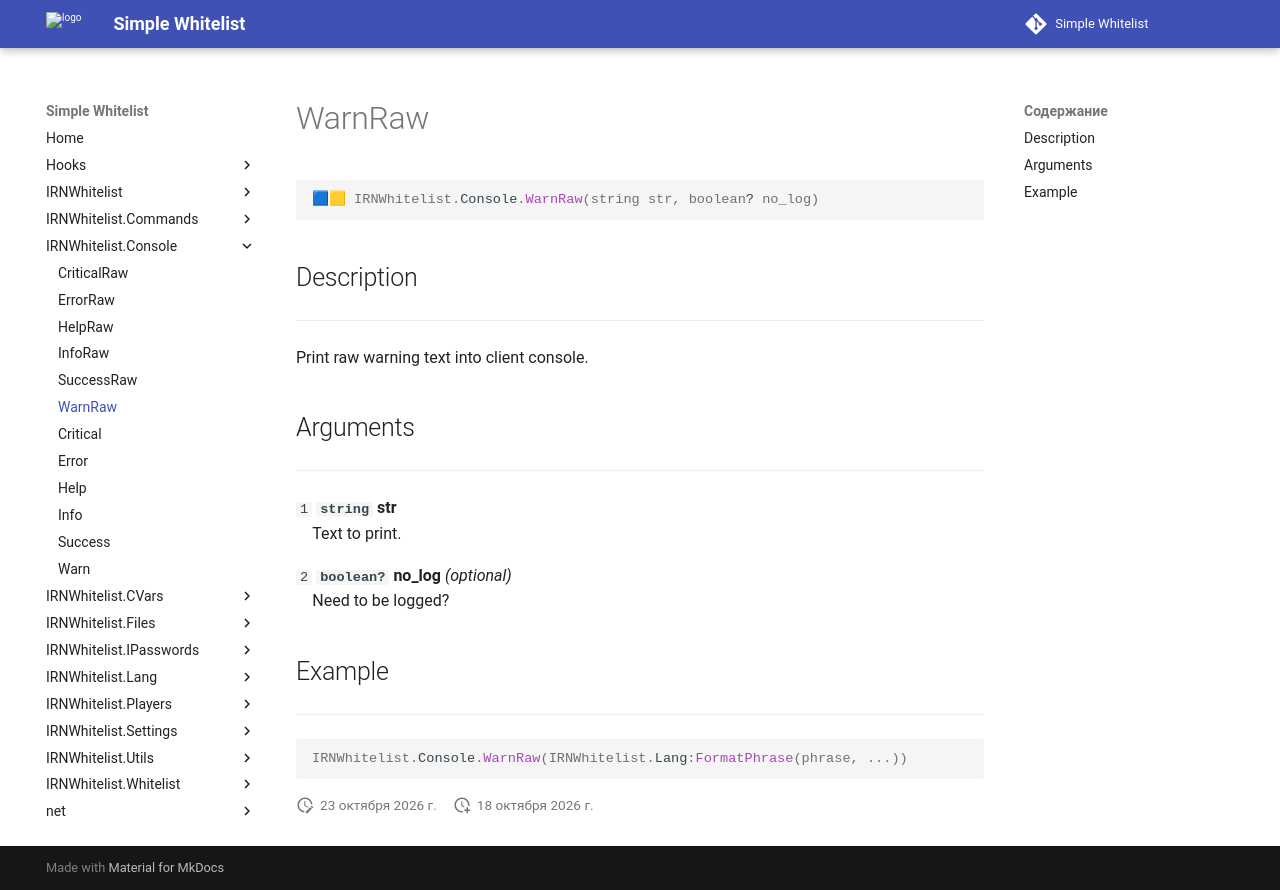

repository: Enalian/simple_whitelist · page: IRNWhitelist_Console/WarnRaw/index.html · generator: mkdocs

---
title: IRNWhitelist.Console.WarnRaw
---

```lua
🟦🟨 IRNWhitelist.Console.WarnRaw(string str, boolean? no_log)
```

## Description
---

Print raw warning text into client console.

## Arguments
---

`1` **`string`** **str**  
&emsp;Text to print.

`2` **`boolean?`** **no_log** *(optional)*  
&emsp;Need to be logged?

## Example
---

```lua
IRNWhitelist.Console.WarnRaw(IRNWhitelist.Lang:FormatPhrase(phrase, ...))
```
